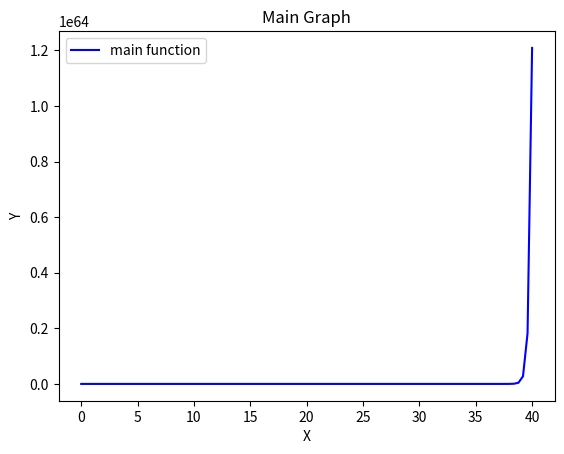

Generate this figure with matplotlib:
import os
import matplotlib

import numpy as np
import matplotlib.pyplot as plt


def set_plot_labels(title: str="Graph Title", x_label: str="X-Label", y_label: str=" Y-Label"):
    # Plot Title
    plt.title(title)

    # Label X-axis and Y-axis
    plt.xlabel(x_label)
    plt.ylabel(y_label)
    
    return 


def main():
    set_plot_labels("Main Graph", "X", "Y")

    inputs = np.linspace(0, 40, 100)
    f = lambda x: x**x
    outputs = [f(a) for a in inputs]

    plt.plot(inputs, outputs, color='blue', label="main function")

    plt.legend()
    plt.show()


    for _ in range(len(inputs)):
        print(f"{inputs[_]} -> {outputs[_]}")
    return

if __name__ == '__main__':
    main()
